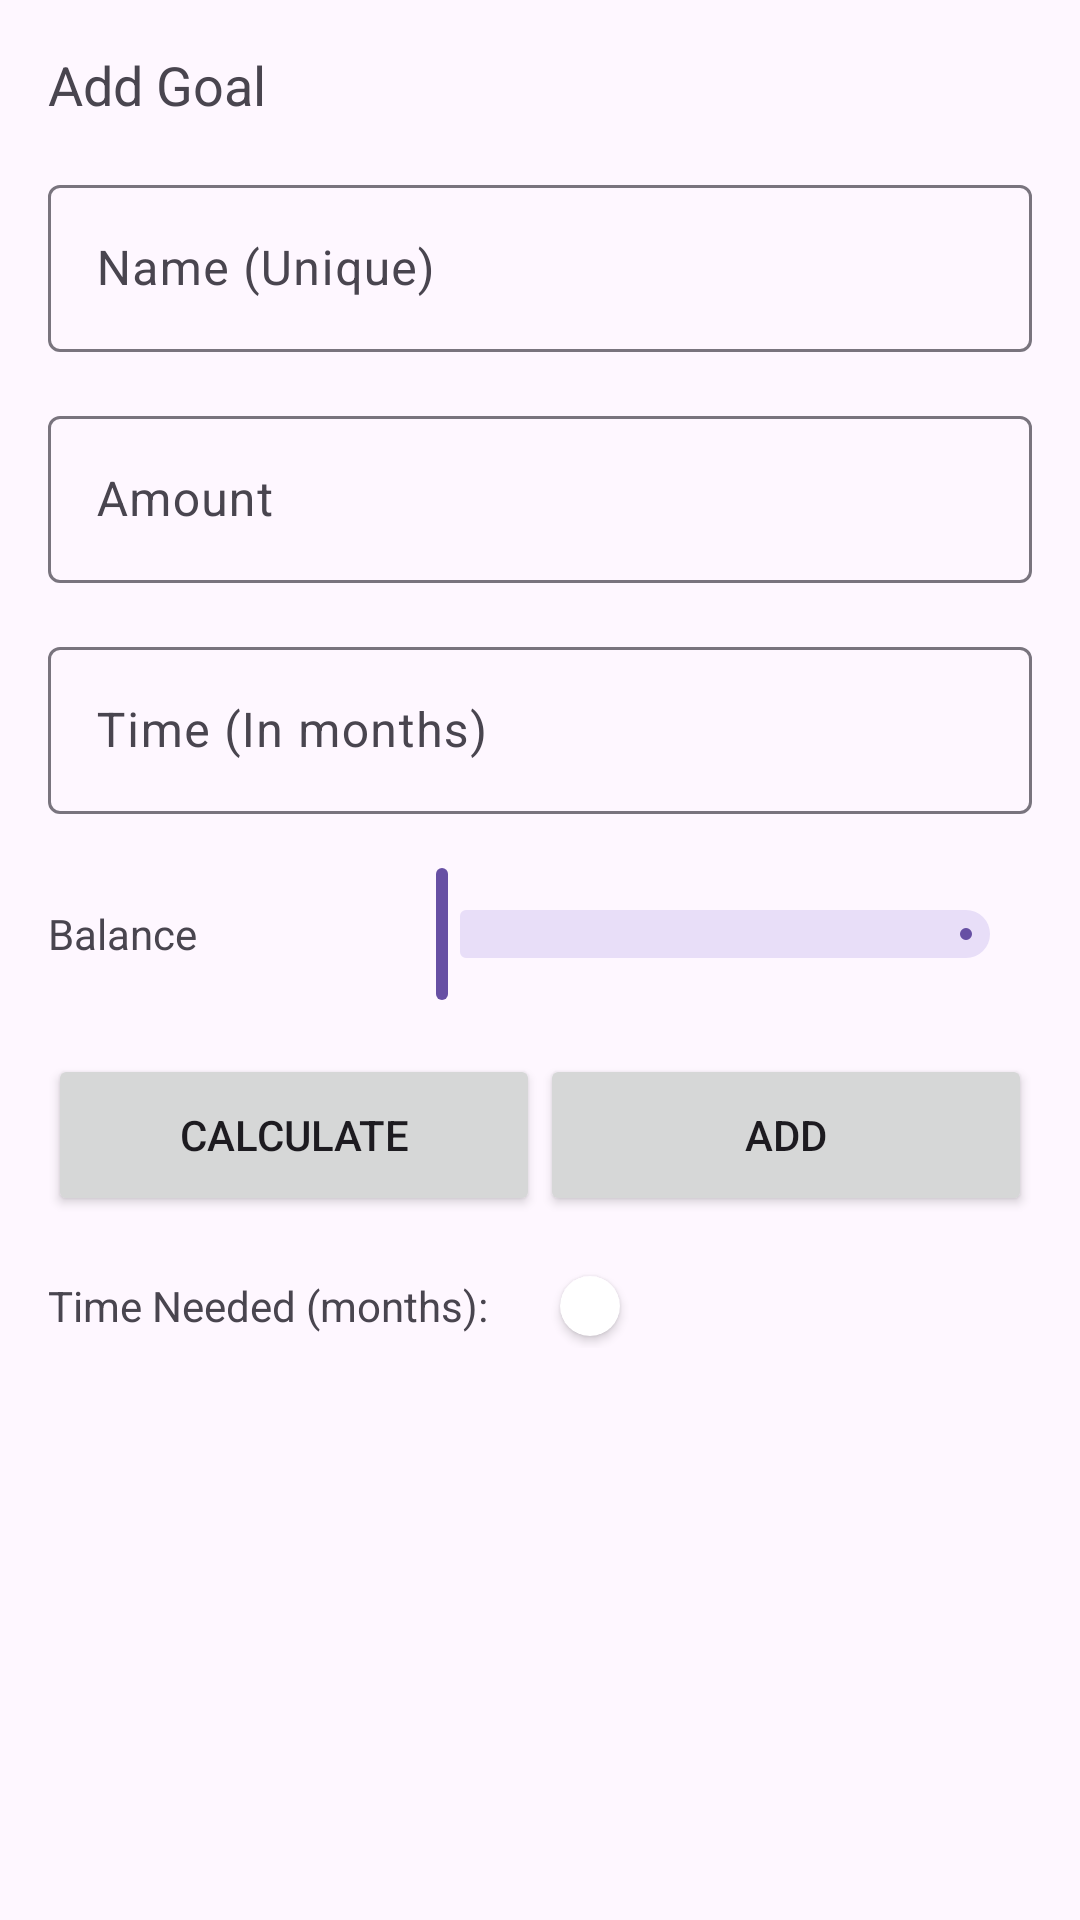

Write the Android layout XML for this screen, with the resource values it uses.
<!-- AndroidManifest.xml: application theme Theme.TayBudget -->
<!-- res/layout/activity_add_goal.xml -->
<?xml version="1.0" encoding="utf-8"?>
<androidx.constraintlayout.widget.ConstraintLayout xmlns:android="http://schemas.android.com/apk/res/android"
    xmlns:app="http://schemas.android.com/apk/res-auto"
    xmlns:tools="http://schemas.android.com/tools"
    android:layout_width="match_parent"
    android:layout_height="match_parent"
    tools:context=".activity.AddGoalActivity">

    <androidx.core.widget.NestedScrollView
        android:id="@+id/nestedScrollView"
        android:layout_width="match_parent"
        android:layout_height="match_parent">

        <androidx.appcompat.widget.LinearLayoutCompat
            android:layout_width="match_parent"
            android:layout_height="match_parent"
            android:layout_margin="16dp"
            android:orientation="vertical">

            <TextView
                android:id="@+id/goal_heading"
                android:layout_width="match_parent"
                android:layout_height="wrap_content"
                android:text="Add Goal"
                android:textSize="18sp" />

            <com.google.android.material.textfield.TextInputLayout
                android:layout_width="match_parent"
                android:layout_height="wrap_content"
                android:layout_marginTop="16dp"
                android:hint="Name (Unique)">

                <com.google.android.material.textfield.TextInputEditText
                    android:id="@+id/goal_name"
                    android:layout_width="match_parent"
                    android:layout_height="wrap_content"
                    android:inputType="textCapSentences" />

            </com.google.android.material.textfield.TextInputLayout>

            <com.google.android.material.textfield.TextInputLayout
                android:layout_width="match_parent"
                android:layout_height="wrap_content"
                android:layout_marginTop="16dp"
                android:hint="Amount">

                <com.google.android.material.textfield.TextInputEditText
                    android:id="@+id/goal_amount"
                    android:layout_width="match_parent"
                    android:layout_height="wrap_content"
                    android:inputType="numberDecimal" />

            </com.google.android.material.textfield.TextInputLayout>

            <com.google.android.material.textfield.TextInputLayout
                android:layout_width="match_parent"
                android:layout_height="wrap_content"
                android:layout_marginTop="16dp"
                android:hint="Time (In months)">

                <com.google.android.material.textfield.TextInputEditText
                    android:id="@+id/goal_time_expected"
                    android:layout_width="match_parent"
                    android:layout_height="wrap_content"
                    android:inputType="textCapSentences" />

            </com.google.android.material.textfield.TextInputLayout>

            <androidx.appcompat.widget.LinearLayoutCompat
                android:layout_width="match_parent"
                android:layout_height="wrap_content"
                android:layout_marginTop="16dp"
                android:gravity="center">

                <TextView
                    android:layout_width="0dp"
                    android:layout_height="wrap_content"
                    android:layout_weight="1"
                    android:text="Balance" />

                <com.google.android.material.slider.Slider
                    android:id="@+id/item_goal_balance_slider"
                    android:layout_width="0dp"
                    android:layout_height="wrap_content"
                    android:layout_weight="2" />

            </androidx.appcompat.widget.LinearLayoutCompat>

            <androidx.recyclerview.widget.RecyclerView
                android:id="@+id/goal_weight_recycler"
                android:layout_width="match_parent"
                android:layout_height="wrap_content"
                tools:itemCount="3"
                tools:listitem="@layout/item_goal_weight" />

            <androidx.appcompat.widget.LinearLayoutCompat
                android:layout_width="match_parent"
                android:layout_height="wrap_content"
                android:orientation="horizontal">

                <androidx.appcompat.widget.AppCompatButton
                    android:id="@+id/goal_calculate_button"
                    android:layout_width="0dp"
                    android:layout_height="54dp"
                    android:layout_marginTop="16dp"
                    android:layout_weight="1"
                    android:text="Calculate" />

                <androidx.appcompat.widget.AppCompatButton
                    android:id="@+id/goal_add_button"
                    android:layout_width="0dp"
                    android:layout_height="54dp"
                    android:layout_marginTop="16dp"
                    android:layout_weight="1"
                    android:text="Add" />
            </androidx.appcompat.widget.LinearLayoutCompat>

            <androidx.appcompat.widget.LinearLayoutCompat
                android:layout_width="match_parent"
                android:layout_height="wrap_content"
                android:layout_marginTop="16dp"
                android:gravity="center_vertical"
                android:orientation="horizontal">

                <TextView
                    android:layout_width="wrap_content"
                    android:layout_height="wrap_content"
                    android:layout_marginTop="4dp"
                    android:layout_marginBottom="4dp"
                    android:text="Time Needed (months):" />

                <TextView
                    android:id="@+id/goal_time_actual"
                    android:layout_width="wrap_content"
                    android:layout_height="wrap_content"
                    android:layout_marginStart="8dp"
                    android:layout_marginTop="4dp"
                    android:layout_marginBottom="4dp" />

                <androidx.cardview.widget.CardView
                    android:id="@+id/goal_add_status_card"
                    android:layout_width="20dp"
                    android:layout_height="20dp"
                    android:layout_marginStart="16dp"
                    android:layout_marginTop="4dp"
                    android:layout_marginBottom="4dp"
                    app:cardCornerRadius="10dp" />
            </androidx.appcompat.widget.LinearLayoutCompat>

            <androidx.recyclerview.widget.RecyclerView
                android:id="@+id/goal_category_recycler"
                android:layout_width="match_parent"
                android:layout_height="wrap_content"
                android:layout_marginTop="16dp"
                tools:listitem="@layout/item_big_text_web_view_card" />

        </androidx.appcompat.widget.LinearLayoutCompat>
    </androidx.core.widget.NestedScrollView>

    <com.airbnb.lottie.LottieAnimationView
        android:id="@+id/animation_loading"
        android:layout_width="match_parent"
        android:layout_height="wrap_content"
        app:layout_constraintBottom_toBottomOf="parent"
        app:layout_constraintTop_toTopOf="parent"
        app:lottie_autoPlay="true"
        app:lottie_loop="true"
        app:lottie_rawRes="@raw/loading"
        android:visibility="gone"/>

</androidx.constraintlayout.widget.ConstraintLayout>
<!-- res/layout/item_goal_weight.xml (included above) -->
<?xml version="1.0" encoding="utf-8"?>
<androidx.appcompat.widget.LinearLayoutCompat xmlns:android="http://schemas.android.com/apk/res/android"
    android:layout_width="match_parent"
    android:layout_height="wrap_content"
    android:gravity="center">

    <TextView
        android:id="@+id/item_goal_category"
        android:layout_width="0dp"
        android:layout_height="wrap_content"
        android:text="Necessity"
        android:layout_weight="1" />

    <com.google.android.material.slider.Slider
        android:id="@+id/item_goal_slider"
        android:layout_width="0dp"
        android:layout_height="wrap_content"
        android:layout_weight="2"/>

</androidx.appcompat.widget.LinearLayoutCompat>
<!-- res/layout/item_big_text_web_view_card.xml (included above) -->
<?xml version="1.0" encoding="utf-8"?>
<androidx.appcompat.widget.LinearLayoutCompat xmlns:android="http://schemas.android.com/apk/res/android"
    android:layout_width="match_parent"
    android:layout_height="wrap_content">

    <androidx.cardview.widget.CardView
        android:layout_width="match_parent"
        android:layout_height="wrap_content"
        android:layout_margin="8dp">

        <androidx.appcompat.widget.LinearLayoutCompat
            android:layout_width="match_parent"
            android:layout_height="300dp"
            android:layout_margin="8dp"
            android:orientation="vertical">

            <TextView
                android:id="@+id/item_big_text"
                android:layout_width="match_parent"
                android:layout_height="wrap_content"
                android:text="Big Text"
                android:textSize="16sp"
                android:textStyle="bold" />

            <WebView
                android:id="@+id/item_small_text"
                android:layout_width="match_parent"
                android:layout_height="match_parent"
                android:layout_marginTop="8dp"
                android:text="Small Text" />
        </androidx.appcompat.widget.LinearLayoutCompat>
    </androidx.cardview.widget.CardView>

</androidx.appcompat.widget.LinearLayoutCompat>
<!-- resources referenced by this layout -->
<resources>
  <style name="Theme.TayBudget" parent="Base.Theme.TayBudget" />
  <style name="Base.Theme.TayBudget" parent="Theme.Material3.Light.NoActionBar">
          
          
      </style>
</resources>
